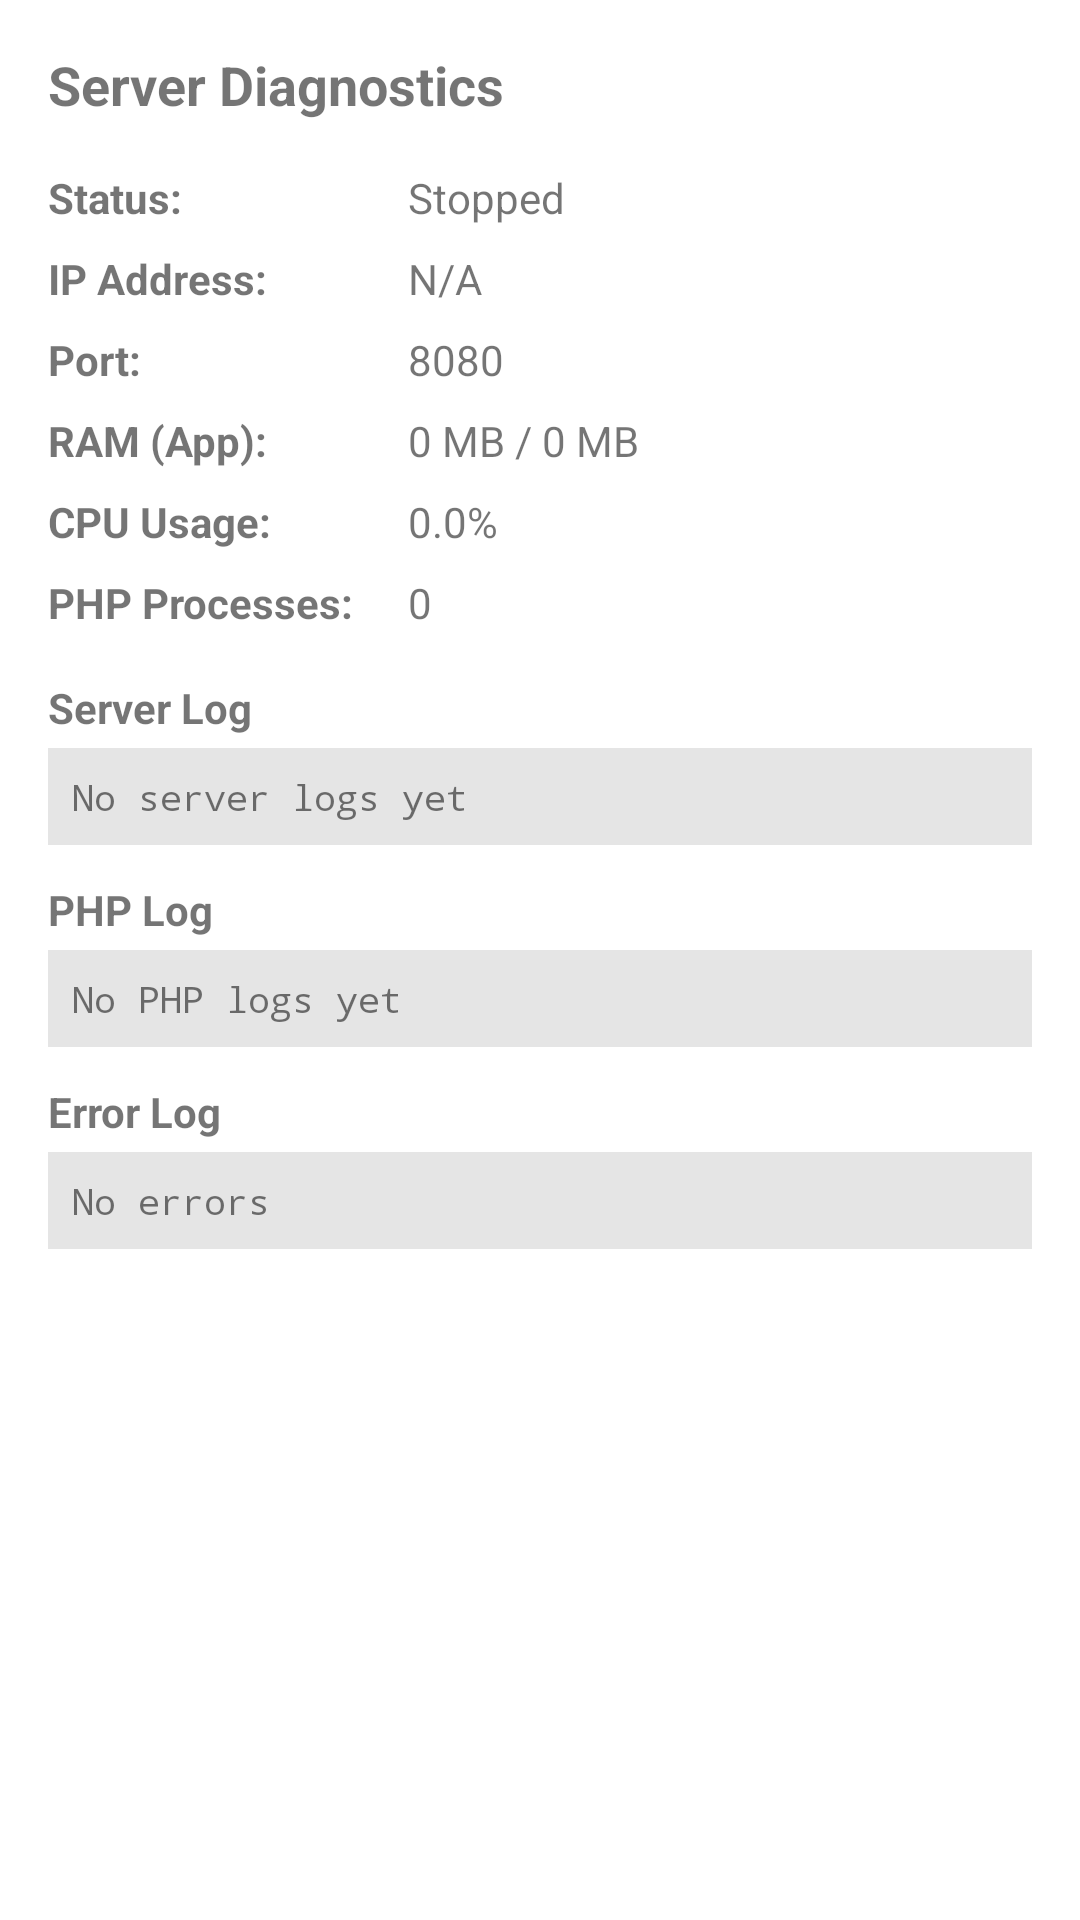

This screen was rendered from an Android layout file. Write that file and the resources it references.
<!-- AndroidManifest.xml: application theme Theme.LaragonAndroid -->
<!-- res/layout/fragment_diagnostics.xml -->
<?xml version="1.0" encoding="utf-8"?>
<androidx.core.widget.NestedScrollView
    xmlns:android="http://schemas.android.com/apk/res/android"
    android:layout_width="match_parent"
    android:layout_height="wrap_content"
    android:padding="16dp">

    <LinearLayout
        android:layout_width="match_parent"
        android:layout_height="wrap_content"
        android:orientation="vertical">

        <TextView
            android:layout_width="match_parent"
            android:layout_height="wrap_content"
            android:text="Server Diagnostics"
            android:textStyle="bold"
            android:textSize="18sp"
            android:layout_marginBottom="16dp" />

        
        <LinearLayout
            android:layout_width="match_parent"
            android:layout_height="wrap_content"
            android:orientation="horizontal"
            android:layout_marginBottom="8dp">

            <TextView
                android:layout_width="120dp"
                android:layout_height="wrap_content"
                android:text="Status:"
                android:textStyle="bold"
                android:textSize="14sp" />

            <TextView
                android:id="@+id/tv_diag_status"
                android:layout_width="0dp"
                android:layout_height="wrap_content"
                android:layout_weight="1"
                android:text="Stopped"
                android:textSize="14sp" />

        </LinearLayout>

        
        <LinearLayout
            android:layout_width="match_parent"
            android:layout_height="wrap_content"
            android:orientation="horizontal"
            android:layout_marginBottom="8dp">

            <TextView
                android:layout_width="120dp"
                android:layout_height="wrap_content"
                android:text="IP Address:"
                android:textStyle="bold"
                android:textSize="14sp" />

            <TextView
                android:id="@+id/tv_diag_ip"
                android:layout_width="0dp"
                android:layout_height="wrap_content"
                android:layout_weight="1"
                android:text="N/A"
                android:textSize="14sp" />

        </LinearLayout>

        
        <LinearLayout
            android:layout_width="match_parent"
            android:layout_height="wrap_content"
            android:orientation="horizontal"
            android:layout_marginBottom="8dp">

            <TextView
                android:layout_width="120dp"
                android:layout_height="wrap_content"
                android:text="Port:"
                android:textStyle="bold"
                android:textSize="14sp" />

            <TextView
                android:id="@+id/tv_diag_port"
                android:layout_width="0dp"
                android:layout_height="wrap_content"
                android:layout_weight="1"
                android:text="8080"
                android:textSize="14sp" />

        </LinearLayout>

        
        <LinearLayout
            android:layout_width="match_parent"
            android:layout_height="wrap_content"
            android:orientation="horizontal"
            android:layout_marginBottom="8dp">

            <TextView
                android:layout_width="120dp"
                android:layout_height="wrap_content"
                android:text="RAM (App):"
                android:textStyle="bold"
                android:textSize="14sp" />

            <TextView
                android:id="@+id/tv_diag_ram"
                android:layout_width="0dp"
                android:layout_height="wrap_content"
                android:layout_weight="1"
                android:text="0 MB / 0 MB"
                android:textSize="14sp" />

        </LinearLayout>

        
        <LinearLayout
            android:layout_width="match_parent"
            android:layout_height="wrap_content"
            android:orientation="horizontal"
            android:layout_marginBottom="8dp">

            <TextView
                android:layout_width="120dp"
                android:layout_height="wrap_content"
                android:text="CPU Usage:"
                android:textStyle="bold"
                android:textSize="14sp" />

            <TextView
                android:id="@+id/tv_diag_cpu"
                android:layout_width="0dp"
                android:layout_height="wrap_content"
                android:layout_weight="1"
                android:text="0.0%"
                android:textSize="14sp" />

        </LinearLayout>

        
        <LinearLayout
            android:layout_width="match_parent"
            android:layout_height="wrap_content"
            android:orientation="horizontal"
            android:layout_marginBottom="16dp">

            <TextView
                android:layout_width="120dp"
                android:layout_height="wrap_content"
                android:text="PHP Processes:"
                android:textStyle="bold"
                android:textSize="14sp" />

            <TextView
                android:id="@+id/tv_diag_php_processes"
                android:layout_width="0dp"
                android:layout_height="wrap_content"
                android:layout_weight="1"
                android:text="0"
                android:textSize="14sp" />

        </LinearLayout>

        
        <TextView
            android:layout_width="match_parent"
            android:layout_height="wrap_content"
            android:text="Server Log"
            android:textStyle="bold"
            android:textSize="14sp"
            android:layout_marginBottom="4dp" />

        <TextView
            android:id="@+id/tv_diag_server_log"
            android:layout_width="match_parent"
            android:layout_height="wrap_content"
            android:text="No server logs yet"
            android:textSize="12sp"
            android:fontFamily="monospace"
            android:background="#1A000000"
            android:padding="8dp"
            android:maxLines="8"
            android:scrollbars="vertical"
            android:layout_marginBottom="12dp" />

        
        <TextView
            android:layout_width="match_parent"
            android:layout_height="wrap_content"
            android:text="PHP Log"
            android:textStyle="bold"
            android:textSize="14sp"
            android:layout_marginBottom="4dp" />

        <TextView
            android:id="@+id/tv_diag_php_log"
            android:layout_width="match_parent"
            android:layout_height="wrap_content"
            android:text="No PHP logs yet"
            android:textSize="12sp"
            android:fontFamily="monospace"
            android:background="#1A000000"
            android:padding="8dp"
            android:maxLines="6"
            android:scrollbars="vertical"
            android:layout_marginBottom="12dp" />

        
        <TextView
            android:layout_width="match_parent"
            android:layout_height="wrap_content"
            android:text="Error Log"
            android:textStyle="bold"
            android:textSize="14sp"
            android:layout_marginBottom="4dp" />

        <TextView
            android:id="@+id/tv_diag_error_log"
            android:layout_width="match_parent"
            android:layout_height="wrap_content"
            android:text="No errors"
            android:textSize="12sp"
            android:fontFamily="monospace"
            android:background="#1A000000"
            android:padding="8dp"
            android:maxLines="4"
            android:scrollbars="vertical" />

    </LinearLayout>

</androidx.core.widget.NestedScrollView>
<!-- resources referenced by this layout -->
<resources>
  <style name="Theme.LaragonAndroid" parent="Theme.MaterialComponents.Light.NoActionBar">
          <item name="colorPrimary">#1565C0</item>
          <item name="colorPrimaryVariant">#0D47A1</item>
          <item name="colorOnPrimary">#FFFFFF</item>
          <item name="colorSecondary">#43A047</item>
          <item name="colorSecondaryVariant">#2E7D32</item>
          <item name="colorOnSecondary">#FFFFFF</item>
          <item name="android:statusBarColor">?attr/colorPrimaryVariant</item>
      </style>
</resources>
